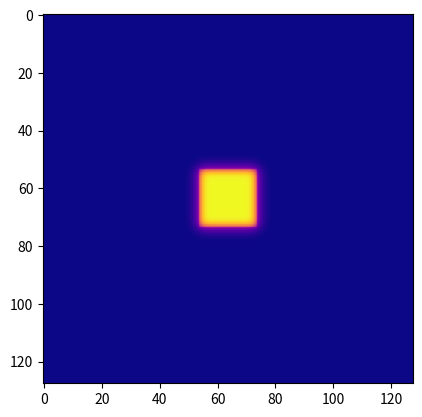

Write Python code to recreate this figure.
#!/usr/bin/env python3
# -*- coding: utf-8 -*-

import numpy as np
from matplotlib import pyplot as plt
from matplotlib import animation
from scipy import ndimage


#~~~~~~~~~~~~~~~~~~~~~~~~~~~~~~~~~~~~~~~~~~~~~~~~~~~~~~~~~~~~~~~~~~~~~~~~~~~~#

#####################
#   DOMAIN SETUP    #
#####################

# spatial step width
dx = .5

# domain size
N = 128
M = 128

# heat array
HEAT = np.zeros((N, M))

# diffusivity array
ETA = np.full_like(HEAT, 0.02)
ETA[54:74,54:74] = 0.01

# compute time step according to CFL condition:
#   dt < dx^2 / (2 * eta)
dt = .2 * dx**2 / (2. * ETA.max())

# flow array (2-dim)
U = np.zeros((2, *HEAT.shape))
U[0,:,49:54] = 1.

# set initial values
HEAT[54:74,54:74] = 1.
# compute initial total heat
INTEGRAL = HEAT.sum()


#~~~~~~~~~~~~~~~~~~~~~~~~~~~~~~~~~~~~~~~~~~~~~~~~~~~~~~~~~~~~~~~~~~~~~~~~~~~~#

#############################
#   DIFFERENCE OPERATORS    #
#############################

# LAPLACIAN

STENCIL = np.array([
    [0., 1., 0.],
    [1.,-4., 1.],
    [0., 1., 0.]
])

def Lap(a, dx):
    # convolve array with stencil
    # impose von-Neumann boundary conditions (a[0] = a[1])
    return ndimage.convolve(a, STENCIL, mode='nearest') / dx**2


# DIVERGENCE

# array in which to write result
DIV = np.zeros_like(HEAT)

def Div(a, dx):
    global DIV
    # compute divergence of 2-dim vector field
    # compute central difference
    DIV[1:]    = a[0,1:] - a[0,:-1]
    DIV[:,1:] += a[1,:,1:] - a[1,:,:-1]
    # impose von-Neumann boundary conditions
    DIV[0]   = DIV[1]
    DIV[:,0] = DIV[:,1]
    return DIV / (2. * dx)


#~~~~~~~~~~~~~~~~~~~~~~~~~~~~~~~~~~~~~~~~~~~~~~~~~~~~~~~~~~~~~~~~~~~~~~~~~~~~#

#####################
#   INTEGRATOR      #
#####################

def euler_step():
    global HEAT
    # simple euler scheme
    # compute some steps before plotting
    for _ in range(10):
        # diffusion
        HEAT += dt * Lap(ETA * HEAT, dx)
        # convection
        #  HEAT -= dt * Div(U * HEAT, dx)


#~~~~~~~~~~~~~~~~~~~~~~~~~~~~~~~~~~~~~~~~~~~~~~~~~~~~~~~~~~~~~~~~~~~~~~~~~~~~#

#####################
#   VISUALIZATION   #
#####################

def step(i):
    euler_step()
    img.set_data(HEAT)
    #  print('err = %f' % np.abs(INTEGRAL - HEAT.sum()))
    return img,


fig  = plt.figure()
plt.grid(False)
img  = plt.imshow(HEAT, cmap=plt.get_cmap('plasma'), animated=True)
anim = animation.FuncAnimation(fig, step, repeat=False, blit=True)

plt.show()


#  vim: set ff=unix tw=79 sw=4 ts=8 et ic ai :
